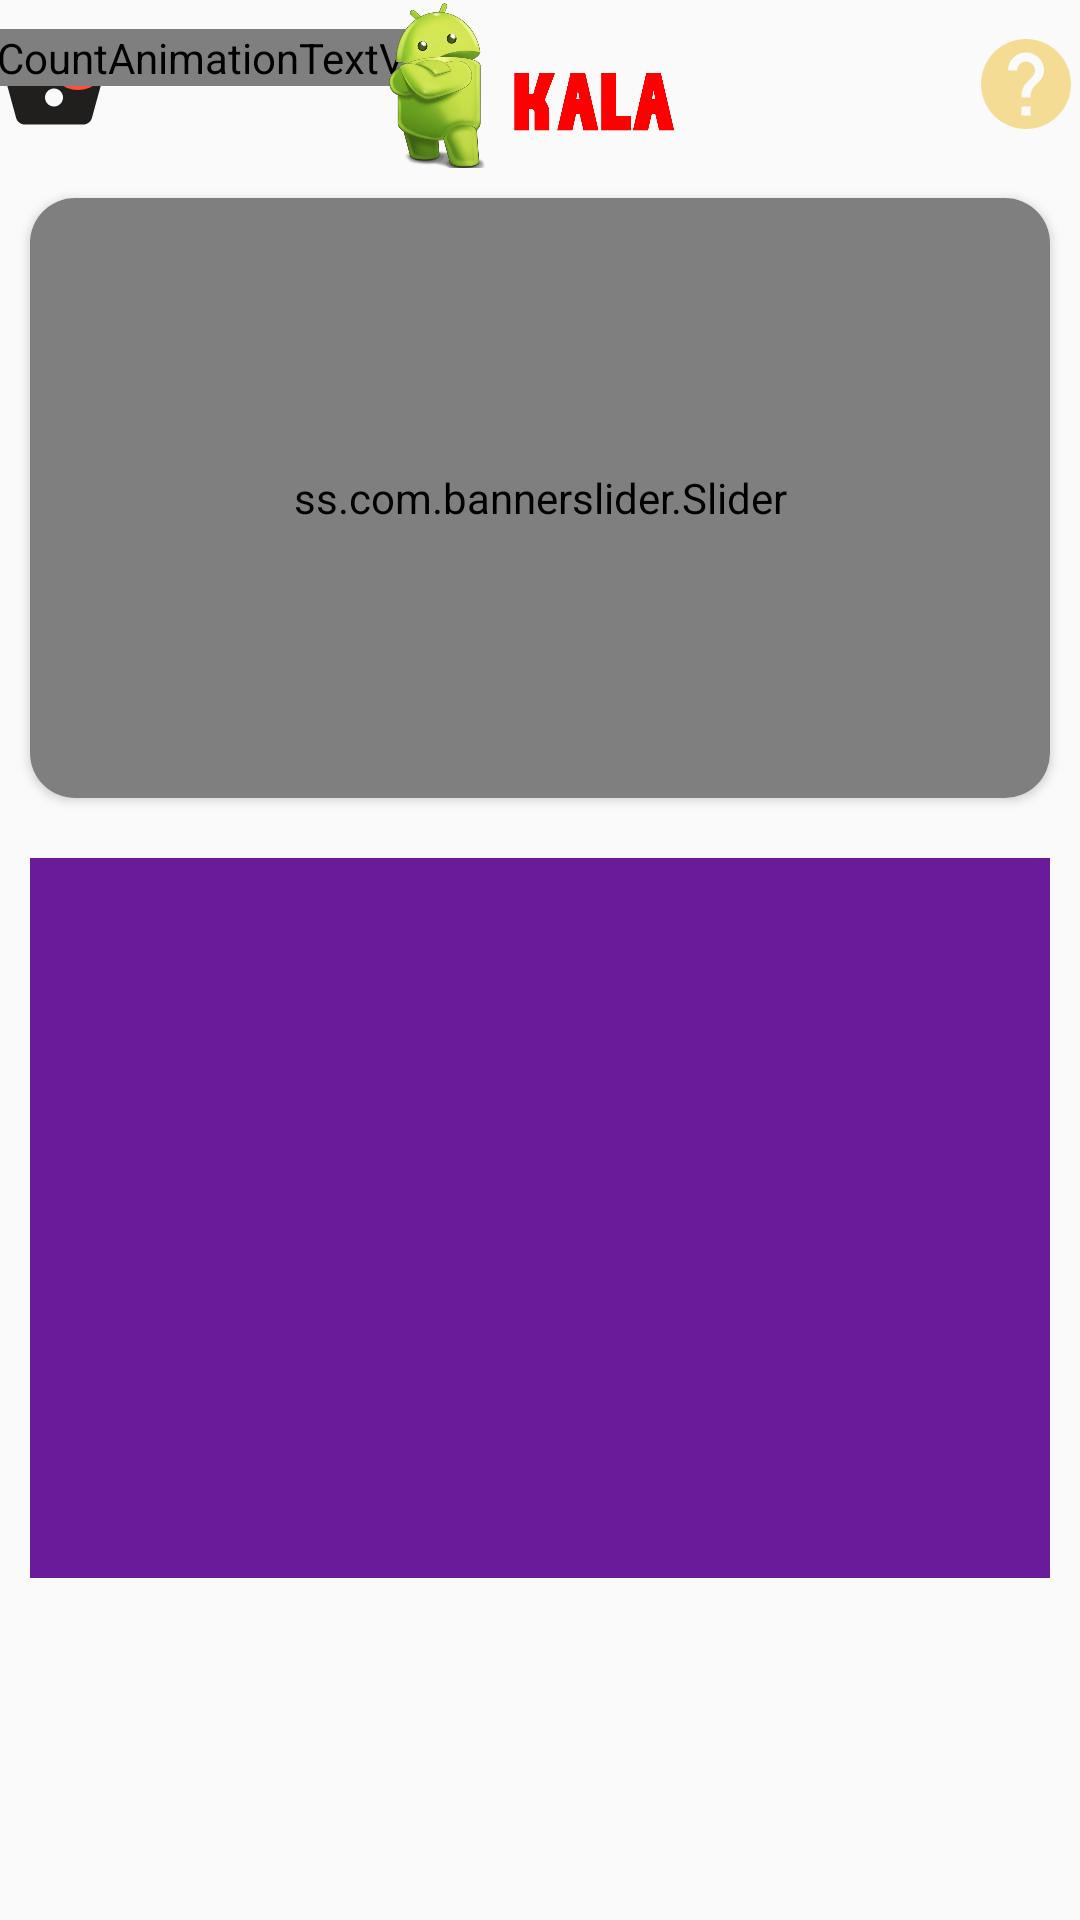

This screen was rendered from an Android layout file. Write that file and the resources it references.
<!-- AndroidManifest.xml: application theme Theme.MyShop -->
<!-- res/layout/activity_main.xml -->
<?xml version="1.0" encoding="utf-8"?>
<androidx.constraintlayout.widget.ConstraintLayout xmlns:android="http://schemas.android.com/apk/res/android"
    xmlns:app="http://schemas.android.com/apk/res-auto"
    xmlns:tools="http://schemas.android.com/tools"
    android:layout_width="match_parent"
    android:layout_height="match_parent"
    tools:context=".MainActivity">

    <androidx.appcompat.widget.Toolbar
        android:id="@+id/toolbarMain"
        android:layout_width="match_parent"
        android:layout_height="?attr/actionBarSize"
        android:contentInsetStart="0dp"
        android:contentInsetLeft="0dp"
        android:contentInsetEnd="0dp"
        android:contentInsetRight="0dp"
        app:contentInsetEnd="0dp"
        app:contentInsetLeft="0dp"
        app:contentInsetRight="0dp"
        app:contentInsetStart="0dp"
        app:layout_constraintEnd_toEndOf="parent"
        app:layout_constraintStart_toStartOf="parent"
        app:layout_constraintTop_toTopOf="parent">

        <androidx.constraintlayout.widget.ConstraintLayout
            android:layout_width="match_parent"
            android:layout_height="match_parent">

            <ImageView
                android:id="@+id/imageViewBasket"
                android:layout_width="36dp"
                android:layout_height="36dp"
                android:src="@drawable/ic_basket"
                app:layout_constraintBottom_toBottomOf="parent"
                app:layout_constraintStart_toStartOf="parent"
                app:layout_constraintTop_toTopOf="parent" />


            <ImageView
                android:id="@+id/imageView2"
                android:layout_width="wrap_content"
                android:layout_height="wrap_content"
                android:src="@drawable/circle"
                app:layout_constraintEnd_toEndOf="@+id/imageViewBasket"
                app:layout_constraintTop_toTopOf="@+id/imageViewBasket" />

            <com.daasuu.cat.CountAnimationTextView
                android:id="@+id/count_animation_textView"
                android:layout_width="wrap_content"
                android:layout_height="wrap_content"
                android:layout_marginEnd="2dp"
                android:layout_marginBottom="2dp"
                android:text="0"
                android:textColor="#FFFFFF"
                android:textStyle="bold"
                app:layout_constraintBottom_toBottomOf="@+id/imageView2"
                app:layout_constraintEnd_toEndOf="@+id/imageView2"
                app:layout_constraintStart_toStartOf="@+id/imageView2"
                app:layout_constraintTop_toTopOf="@+id/imageView2" />

            <ImageView
                android:id="@+id/imageViewAbout"
                android:layout_width="36dp"
                android:layout_height="36dp"
                app:layout_constraintBottom_toBottomOf="parent"
                app:layout_constraintEnd_toEndOf="parent"
                app:layout_constraintTop_toTopOf="parent"
                app:srcCompat="@drawable/ic_help" />

            <ImageView
                android:layout_width="459dp"
                android:layout_height="115dp"
                app:layout_constraintBottom_toBottomOf="parent"
                app:layout_constraintEnd_toStartOf="@+id/imageViewAbout"
                app:layout_constraintHorizontal_bias="0.508"
                app:layout_constraintStart_toEndOf="@+id/imageViewBasket"
                app:layout_constraintTop_toTopOf="parent"
                app:layout_constraintVertical_bias="0.32999998"
                app:srcCompat="@drawable/android_kala" />
        </androidx.constraintlayout.widget.ConstraintLayout>

    </androidx.appcompat.widget.Toolbar>

    <androidx.core.widget.NestedScrollView
        android:layout_width="match_parent"
        android:layout_height="0dp"
        android:fillViewport="true"
        app:layout_constraintBottom_toBottomOf="parent"
        app:layout_constraintEnd_toEndOf="parent"
        app:layout_constraintStart_toStartOf="parent"
        app:layout_constraintTop_toBottomOf="@+id/toolbarMain">

        <LinearLayout
            android:layout_width="match_parent"
            android:layout_height="wrap_content"
            android:orientation="vertical">

            <androidx.cardview.widget.CardView
                android:id="@+id/cardView"
                android:layout_width="match_parent"
                android:layout_height="200dp"
                android:layout_margin="10dp"
                app:cardCornerRadius="15dp">

                <ss.com.bannerslider.Slider
                    android:id="@+id/banner_slider1"
                    android:layout_width="match_parent"
                    android:layout_height="match_parent"
                    app:layout_constraintEnd_toEndOf="parent"
                    app:layout_constraintStart_toStartOf="parent"
                    app:layout_constraintTop_toBottomOf="@+id/toolbarMain"
                    tools:ignore="MissingClass" >

                </ss.com.bannerslider.Slider>

            </androidx.cardview.widget.CardView>

            <androidx.constraintlayout.widget.ConstraintLayout
                android:id="@+id/layoutBestPrice"
                android:layout_width="match_parent"
                android:layout_height="240dp"
                android:layout_margin="10dp"
                android:background="#6a1b9a">

                <androidx.recyclerview.widget.RecyclerView
                    android:id="@+id/recyclerViewBestPrice"
                    android:layout_width="0dp"
                    android:layout_height="0dp"
                    app:layout_constraintBottom_toBottomOf="parent"
                    app:layout_constraintEnd_toEndOf="parent"
                    app:layout_constraintStart_toStartOf="parent"
                    app:layout_constraintTop_toTopOf="parent" />
            </androidx.constraintlayout.widget.ConstraintLayout>

            <androidx.recyclerview.widget.RecyclerView
                android:id="@+id/recyclerViewMain"
                android:layout_width="match_parent"
                android:layout_height="match_parent">

            </androidx.recyclerview.widget.RecyclerView>

        </LinearLayout>
    </androidx.core.widget.NestedScrollView>


</androidx.constraintlayout.widget.ConstraintLayout>
<!-- resources referenced by this layout -->
<resources>
  <!-- drawable android_kala: png bitmap (drawable, 208554 bytes) -->
  <!-- drawable circle (drawable) -->
  <?xml version="1.0" encoding="utf-8"?>
  <shape
      xmlns:android="http://schemas.android.com/apk/res/android"
      android:shape="oval">
  
      <solid
          android:color="#FF5136"/>
  
      <size
          android:width="20dp"
          android:height="20dp"/>
  </shape>
  <!-- drawable ic_basket (drawable) -->
  <vector android:height="24dp" android:tint="#211E1E"
      android:viewportHeight="24" android:viewportWidth="24"
      android:width="24dp" xmlns:android="http://schemas.android.com/apk/res/android">
      <path android:fillColor="@android:color/white" android:pathData="M17.21,9l-4.38,-6.56c-0.19,-0.28 -0.51,-0.42 -0.83,-0.42 -0.32,0 -0.64,0.14 -0.83,0.43L6.79,9L2,9c-0.55,0 -1,0.45 -1,1 0,0.09 0.01,0.18 0.04,0.27l2.54,9.27c0.23,0.84 1,1.46 1.92,1.46h13c0.92,0 1.69,-0.62 1.93,-1.46l2.54,-9.27L23,10c0,-0.55 -0.45,-1 -1,-1h-4.79zM9,9l3,-4.4L15,9L9,9zM12,17c-1.1,0 -2,-0.9 -2,-2s0.9,-2 2,-2 2,0.9 2,2 -0.9,2 -2,2z"/>
  </vector>
  <!-- drawable ic_help (drawable) -->
  <vector android:height="24dp" android:tint="#F5DC94"
      android:viewportHeight="24" android:viewportWidth="24"
      android:width="24dp" xmlns:android="http://schemas.android.com/apk/res/android">
      <path android:fillColor="@android:color/white" android:pathData="M12,2C6.48,2 2,6.48 2,12s4.48,10 10,10 10,-4.48 10,-10S17.52,2 12,2zM13,19h-2v-2h2v2zM15.07,11.25l-0.9,0.92C13.45,12.9 13,13.5 13,15h-2v-0.5c0,-1.1 0.45,-2.1 1.17,-2.83l1.24,-1.26c0.37,-0.36 0.59,-0.86 0.59,-1.41 0,-1.1 -0.9,-2 -2,-2s-2,0.9 -2,2L8,9c0,-2.21 1.79,-4 4,-4s4,1.79 4,4c0,0.88 -0.36,1.68 -0.93,2.25z"/>
  </vector>
  <style name="Theme.MyShop" parent="Theme.AppCompat.Light.NoActionBar">
          
          <item name="colorPrimary">@color/purple_500</item>
          <item name="colorPrimaryVariant">@color/purple_700</item>
          <item name="colorOnPrimary">@color/white</item>
          
          <item name="colorSecondary">@color/teal_200</item>
          <item name="colorSecondaryVariant">@color/teal_700</item>
          <item name="colorOnSecondary">@color/black</item>
          
          <item name="android:statusBarColor" tools:targetApi="l">?attr/colorPrimaryVariant</item>
          
      </style>
  <!-- not gathered from this repository: default colours our renderer supplied (Android Studio template values) -->
  <color name="purple_500">#FF6200EE</color>
  <color name="purple_700">#FF3700B3</color>
  <color name="teal_200">#FF03DAC5</color>
  <color name="teal_700">#FF018786</color>
  <color name="black">#FF000000</color>
  <color name="white">#FFFFFFFF</color>
</resources>
